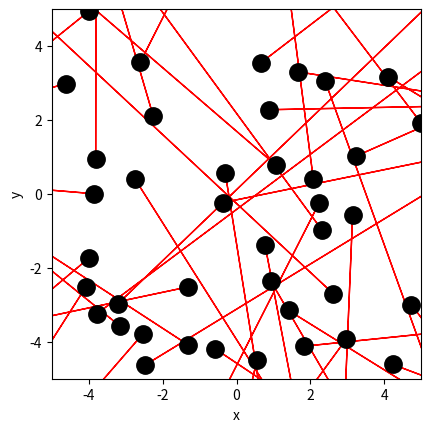

Here is the Python script that generated this plot: (Note: this script raises an exception after producing the figure.)
import numpy as np
import matplotlib.pyplot as plt

# Ruimte voor uitwerking
BOX_SIZE_0 = 10                 # Hoogte en breedte startvolume (nm)
N = 40                          # Aantal deeltjes 
V_0 = 400                        # Startsnelheid van deeltjes (nm/ns)
RADIUS = 0.3                    # Straal van moleculen (nm)
DT = 1e-4                          # Tijdstap om geen botsing te missen (ns)

#your code/answer


# Maken van de class
class ParticleClass:
    def __init__(self, m, v, r, R):
        """ maakt een deeltje (constructor) """
        self.m = m                         
        self.v = np.array(v, dtype=float)  
        self.r = np.array(r, dtype=float)  
        self.R = R

    def update_position(self):
        """ verandert positie voor één tijdstap """
        self.r += self.v * DT 
            
    @property
    def momentum(self):
        return self.m * self.v
    
    @property
    def kin_energy(self):
        return 1/2 * self.m * np.dot(self.v, self.v)
    
def collide_detection(p1: ParticleClass, p2: ParticleClass) -> bool:
    """ Geeft TRUE als de deeltjes overlappen """
    """ Geeft TRUE als de deeltjes overlappen """
    dx = p1.r[0]-p2.r[0]
    dy = p1.r[1]-p2.r[1]
    rr = p1.R + p2.R
    return  dx**2+dy**2 < rr**2 
    #Note: np.linalg.norm(p1.r - p2.r) < (p1.R + p2.R) had ook gekund, maar is veel langzamer. Controleer zelf!

def particle_collision(p1: ParticleClass, p2: ParticleClass):
    """ past snelheden aan uitgaande van overlap """
    m1, m2 = p1.m, p2.m
    delta_r = p1.r - p2.r
    delta_v = p1.v - p2.v
    dot_product = np.dot(delta_r, delta_v)
    
    # Als deeltjes van elkaar weg bewegen dan geen botsing
    if dot_product >= 0: # '='-teken voorkomt ook problemen als delta_r == \vec{0}
        return
        
    distance_squared = np.dot(delta_r, delta_r) 
    # Botsing oplossen volgens elastische botsing in 2D
    p1.v -= 2 * m2 / (m1 + m2) * dot_product / distance_squared * delta_r
    p2.v += 2 * m1 / (m1 + m2) * dot_product / distance_squared * delta_r

def box_collision(particle: ParticleClass):
    ''' botsing met wanden geeft periodieke randvoorwaarden '''
    for i in range(2):
        if particle.r[i] > BOX_SIZE_0 / 2:
            particle.r[i] -= BOX_SIZE_0 
        elif particle.r[i] < -BOX_SIZE_0 / 2:
            particle.r[i] += BOX_SIZE_0

def create_particles(particles):
    ''' Leegmaken en opnieuw aanmaken van deeltjes '''
    particles.clear
    for i in range(N):
        vx = np.random.uniform(-V_0, V_0)
        vy = np.random.choice([-1, 1]) * np.sqrt(V_0**2 - vx**2)        
        pos = np.random.uniform(-BOX_SIZE_0/2 + RADIUS, BOX_SIZE_0/2 - RADIUS, 2)
        particles.append(ParticleClass(m=1.0, v=[vx, vy], r=pos, R=RADIUS))

def handle_collisions(particles):
    """ alle onderlinge botsingen afhandelen voor deeltjes in lijst """
    num_particles = len(particles)
    for i in range(num_particles):
        for j in range(i+1, num_particles):
            if collide_detection(particles[i], particles[j]):
                particle_collision(particles[i], particles[j])

def handle_walls(particles):
    ''' botsing met wanden controleren voor alle deeltjes in volume '''
    for p in particles:
        box_collision(p)

def take_time_step(particles):
    for p in particles:
        p.update_position()
        
    handle_collisions(particles)
    handle_walls(particles)  


particles = []
create_particles(particles)
for i in range(100):
    take_time_step(particles)

plt.figure()
plt.xlabel('x')
plt.ylabel('y')
plt.gca().set_aspect('equal')
plt.xlim(-BOX_SIZE_0/2, BOX_SIZE_0/2)
plt.ylim(-BOX_SIZE_0/2, BOX_SIZE_0/2)

for p in particles:
    plt.plot(p.r[0], p.r[1], 'k.', ms=25)
    plt.arrow(p.r[0], p.r[1], p.v[0], p.v[1], 
              head_width=0.05, head_length=0.1, color='red')
plt.show()

from matplotlib.animation import FuncAnimation
from IPython.display import HTML

fig, ax = plt.subplots()
ax.set_xlabel('x')
ax.set_ylabel('y')
ax.set_xlim(-BOX_SIZE_0/2, BOX_SIZE_0/2)
ax.set_ylim(-BOX_SIZE_0/2, BOX_SIZE_0/2)
ax.set_aspect('equal')
dot, = ax.plot([], [], 'ro', ms=13);

def init():
    dot.set_data([], [])
    return dot,

def update(frame):
    take_time_step(particles)
    dot.set_data([p.r[0] for p in particles], [p.r[1] for p in particles])
    return dot,

ani = FuncAnimation(fig, update, frames=100, init_func=init, blit=True, interval=50)
HTML(ani.to_jshtml())

#your code/answer


#your code/answer


#your code/answer
